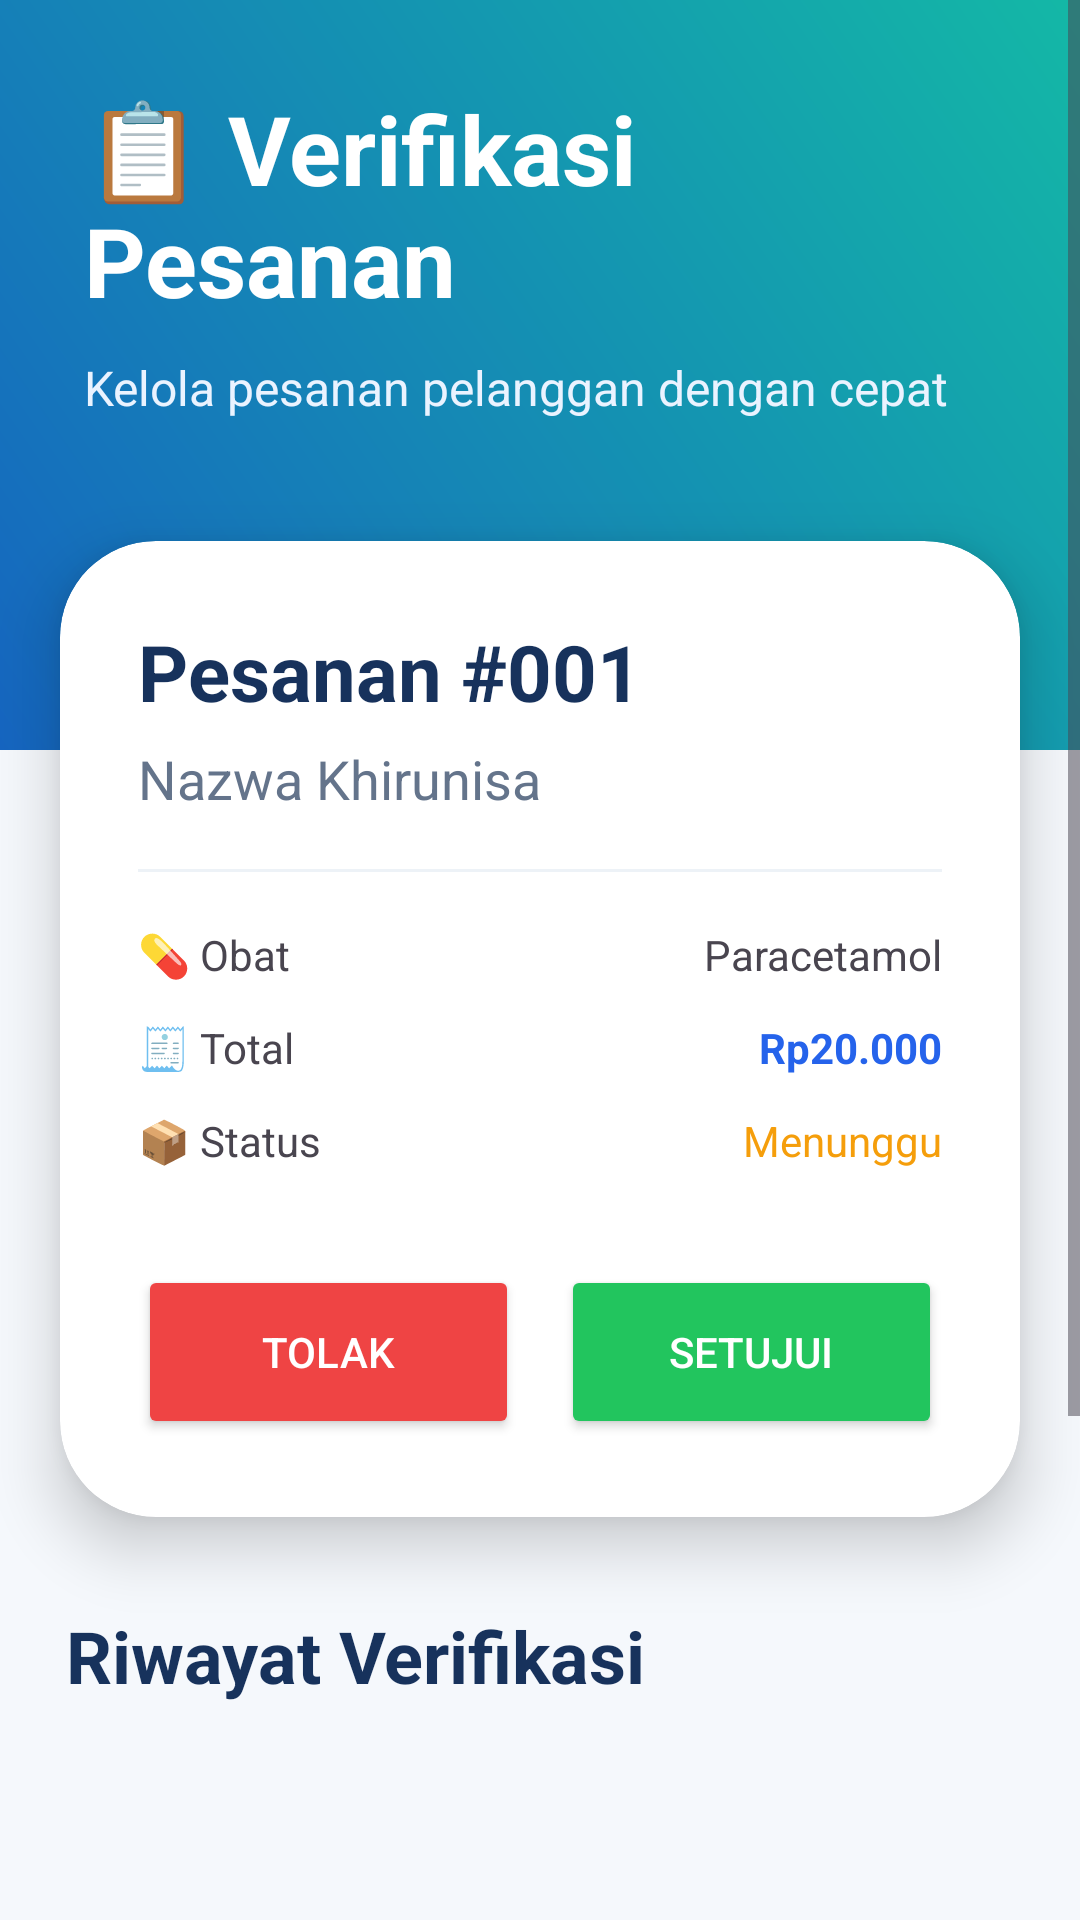

This screen was rendered from an Android layout file. Write that file and the resources it references.
<!-- AndroidManifest.xml: application theme Theme.SmartApotek -->
<!-- res/layout/activity_verifikasi_pesanan.xml -->
<?xml version="1.0" encoding="utf-8"?>
<ScrollView
    xmlns:android="http://schemas.android.com/apk/res/android"
    xmlns:app="http://schemas.android.com/apk/res-auto"
    android:layout_width="match_parent"
    android:layout_height="match_parent"
    android:background="#F5F8FC">

    <LinearLayout
        android:layout_width="match_parent"
        android:layout_height="wrap_content"
        android:orientation="vertical">


        

        <LinearLayout
            android:layout_width="match_parent"
            android:layout_height="250dp"
            android:orientation="vertical"
            android:background="@drawable/bg_dashboard"
            android:padding="28dp">

            <TextView
                android:layout_width="wrap_content"
                android:layout_height="wrap_content"
                android:text="📋 Verifikasi Pesanan"
                android:textColor="#FFFFFF"
                android:textSize="32sp"
                android:textStyle="bold"/>

            <TextView
                android:layout_width="wrap_content"
                android:layout_height="wrap_content"
                android:text="Kelola pesanan pelanggan dengan cepat"
                android:textColor="#EAF3FF"
                android:textSize="16sp"
                android:layout_marginTop="10dp"/>

        </LinearLayout>


        

        <androidx.cardview.widget.CardView
            android:layout_width="match_parent"
            android:layout_height="wrap_content"
            android:layout_marginHorizontal="20dp"
            android:layout_marginTop="-70dp"
            app:cardCornerRadius="32dp"
            app:cardElevation="12dp">

            <LinearLayout
                android:layout_width="match_parent"
                android:layout_height="wrap_content"
                android:orientation="vertical"
                android:padding="26dp">


                <TextView
                    android:layout_width="wrap_content"
                    android:layout_height="wrap_content"
                    android:text="Pesanan #001"
                    android:textSize="26sp"
                    android:textStyle="bold"
                    android:textColor="#17325C"/>


                <TextView
                    android:layout_width="wrap_content"
                    android:layout_height="wrap_content"
                    android:text="Nazwa Khirunisa"
                    android:textSize="18sp"
                    android:textColor="#64748B"
                    android:layout_marginTop="6dp"/>


                <View
                    android:layout_width="match_parent"
                    android:layout_height="1dp"
                    android:background="#EDF2F7"
                    android:layout_marginVertical="18dp"/>



                <LinearLayout
                    android:layout_width="match_parent"
                    android:layout_height="wrap_content"
                    android:orientation="horizontal">

                    <TextView
                        android:layout_width="0dp"
                        android:layout_height="wrap_content"
                        android:layout_weight="1"
                        android:text="💊 Obat"/>

                    <TextView
                        android:layout_width="wrap_content"
                        android:layout_height="wrap_content"
                        android:text="Paracetamol"/>

                </LinearLayout>



                <LinearLayout
                    android:layout_width="match_parent"
                    android:layout_height="wrap_content"
                    android:orientation="horizontal"
                    android:layout_marginTop="12dp">

                    <TextView
                        android:layout_width="0dp"
                        android:layout_height="wrap_content"
                        android:layout_weight="1"
                        android:text="🧾 Total"/>

                    <TextView
                        android:layout_width="wrap_content"
                        android:layout_height="wrap_content"
                        android:text="Rp20.000"
                        android:textColor="#2563EB"
                        android:textStyle="bold"/>

                </LinearLayout>



                <LinearLayout
                    android:layout_width="match_parent"
                    android:layout_height="wrap_content"
                    android:orientation="horizontal"
                    android:layout_marginTop="12dp">

                    <TextView
                        android:layout_width="0dp"
                        android:layout_height="wrap_content"
                        android:layout_weight="1"
                        android:text="📦 Status"/>

                    <TextView
                        android:layout_width="wrap_content"
                        android:layout_height="wrap_content"
                        android:text="Menunggu"
                        android:textColor="#F59E0B"/>

                </LinearLayout>



                <LinearLayout
                    android:layout_width="match_parent"
                    android:layout_height="wrap_content"
                    android:orientation="horizontal"
                    android:layout_marginTop="32dp">


                    <Button
                        android:id="@+id/btnTolak"
                        android:layout_width="0dp"
                        android:layout_height="58dp"
                        android:layout_weight="1"
                        android:text="Tolak"
                        android:textColor="#FFFFFF"
                        android:backgroundTint="#EF4444"/>


                    <Space
                        android:layout_width="14dp"
                        android:layout_height="1dp"/>


                    <Button
                        android:id="@+id/btnSetuju"
                        android:layout_width="0dp"
                        android:layout_height="58dp"
                        android:layout_weight="1"
                        android:text="Setujui"
                        android:textColor="#FFFFFF"
                        android:backgroundTint="#22C55E"/>

                </LinearLayout>


            </LinearLayout>

        </androidx.cardview.widget.CardView>



        <TextView
            android:layout_width="wrap_content"
            android:layout_height="wrap_content"
            android:text="Riwayat Verifikasi"
            android:textSize="24sp"
            android:textStyle="bold"
            android:textColor="#17325C"
            android:layout_marginTop="30dp"
            android:layout_marginStart="22dp"/>


        <androidx.recyclerview.widget.RecyclerView
            android:id="@+id/rvVerifikasi"
            android:layout_width="match_parent"
            android:layout_height="300dp"
            android:padding="20dp"/>


    </LinearLayout>

</ScrollView>
<!-- resources referenced by this layout -->
<resources>
  <!-- drawable bg_dashboard (drawable) -->
  <shape xmlns:android="http://schemas.android.com/apk/res/android">
  
      <gradient
          android:startColor="#1565C0"
          android:endColor="#14B8A6"
          android:angle="45"/>
  
  </shape>
  <style name="Theme.SmartApotek" parent="Base.Theme.SmartApotek" />
  <style name="Base.Theme.SmartApotek" parent="Theme.Material3.DayNight.NoActionBar">
          
          
      </style>
</resources>
